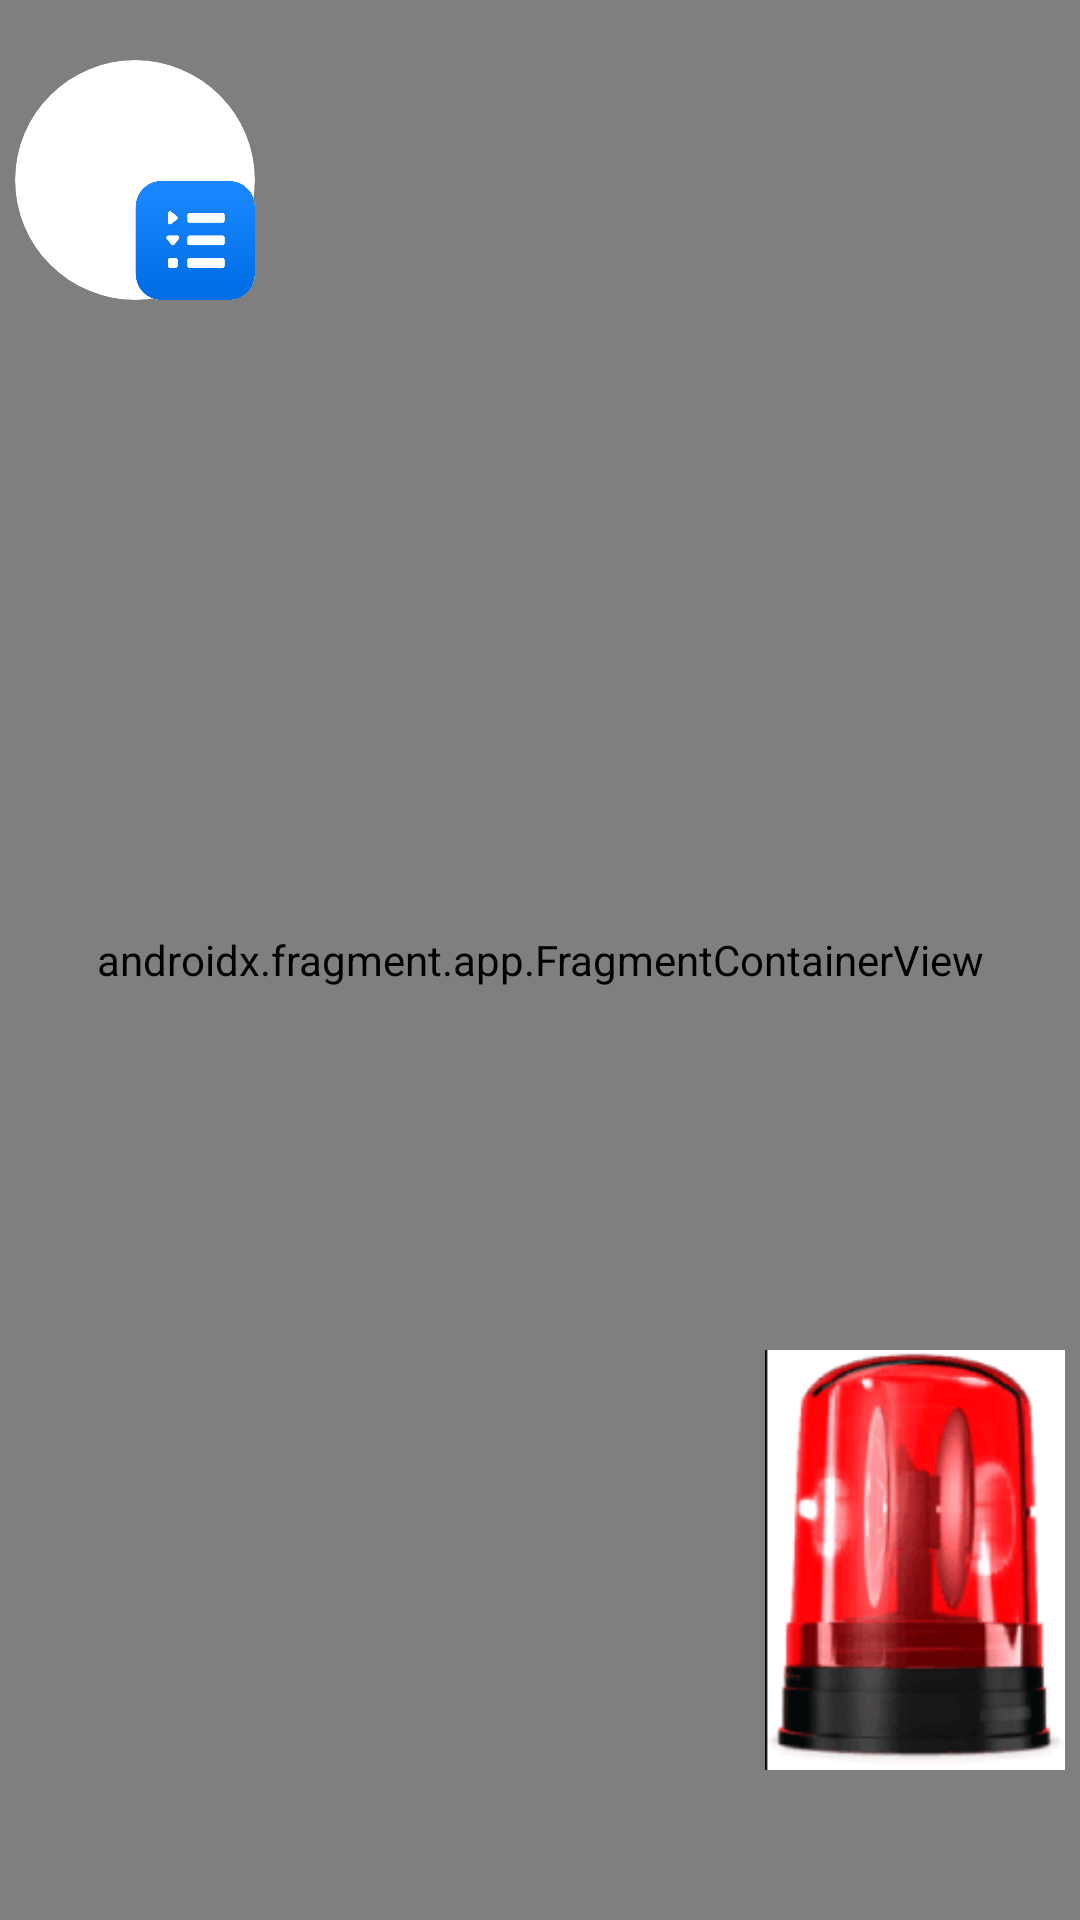

Here is an Android app screen rendered from its layout file. Give the layout XML and the strings, colors and styles it references.
<!-- AndroidManifest.xml: application theme Theme.AppCompat.Light.NoActionBar -->
<!-- res/layout/app_bar_home.xml -->
<?xml version="1.0" encoding="utf-8"?>
<androidx.coordinatorlayout.widget.CoordinatorLayout xmlns:android="http://schemas.android.com/apk/res/android"
    xmlns:app="http://schemas.android.com/apk/res-auto"
    xmlns:tools="http://schemas.android.com/tools"
    android:theme="@style/DayTheme"
    android:layout_width="match_parent"
    android:layout_height="match_parent"
    tools:context=".HomeActivity">












    <com.google.android.material.appbar.AppBarLayout
        android:layout_width="match_parent"
        android:layout_height="wrap_content"
        android:theme="@style/DayTheme">



    </com.google.android.material.appbar.AppBarLayout>

    <include layout="@layout/content_home" />

    <ImageView
        android:id="@+id/alarm_fix"
        android:layout_width="110dp"
        android:layout_height="140dp"
        android:layout_gravity="bottom|end"
        android:layout_marginEnd="@dimen/fab_margin"
        android:layout_marginBottom="50dp"
        android:contentDescription="@string/send_alert"
        android:src="@drawable/siren1" />

    <pl.droidsonroids.gif.GifImageView
        android:id="@+id/alarm"
        android:layout_width="110dp"
        android:layout_height="140dp"
        android:layout_gravity="bottom|end"
        android:layout_marginEnd="@dimen/fab_margin"
        android:layout_marginBottom="50dp"
        android:contentDescription="@string/send_alert"
        android:src="@drawable/siren"
        android:visibility="gone"
        android:elevation="10dp"
        />

    <androidx.cardview.widget.CardView
        android:id="@+id/cardView"
        android:layout_width="80dp"
        android:layout_height="80dp"
        android:layout_marginTop="20dp"
        android:layout_marginStart="5dp"
        app:cardCornerRadius="40dp"
        app:cardElevation="0dp">

        <ImageView
            android:id="@+id/ImageMenu"
            android:layout_width="match_parent"
            android:layout_height="match_parent"
            android:contentDescription="@string/ImageMenu"
            android:scaleType="centerCrop"
            app:layout_anchorGravity="end|bottom"
            app:srcCompat="@drawable/ic_account" />


    </androidx.cardview.widget.CardView>

    <ImageView
        android:id="@+id/imageView2"
        android:layout_width="40dp"
        android:layout_height="40dp"
        android:layout_marginStart="45dp"
        android:layout_marginTop="60dp"
        android:contentDescription="@string/ImageMenu"
        app:layout_anchor="@+id/cardView"
        app:srcCompat="@drawable/menu_blue3" />



</androidx.coordinatorlayout.widget.CoordinatorLayout>
<!-- res/layout/content_home.xml (included above) -->
<?xml version="1.0" encoding="utf-8"?>
<androidx.constraintlayout.widget.ConstraintLayout xmlns:android="http://schemas.android.com/apk/res/android"
    xmlns:app="http://schemas.android.com/apk/res-auto"
    xmlns:tools="http://schemas.android.com/tools"
    android:layout_width="match_parent"
    android:layout_height="match_parent"
    app:layout_behavior="@string/appbar_scrolling_view_behavior"
    tools:context="com.imot.endear.HomeActivity"
    tools:showIn="@layout/app_bar_home"
    >

        <androidx.fragment.app.FragmentContainerView
            android:id="@+id/map_home"
            android:name="com.google.android.gms.maps.SupportMapFragment"
            android:layout_width="match_parent"
            android:layout_height="match_parent"
            app:layout_constraintBottom_toBottomOf="parent"
            app:layout_constraintEnd_toEndOf="parent"
            app:layout_constraintHorizontal_bias="0.5"
            app:layout_constraintStart_toStartOf="parent"
            app:layout_constraintTop_toTopOf="parent" />

        <androidx.fragment.app.FragmentContainerView
            android:id="@+id/nav_host_fragment_content_home"
            android:name="androidx.navigation.fragment.NavHostFragment"
            android:layout_width="match_parent"
            android:layout_height="match_parent"
            app:defaultNavHost="true"
            app:layout_constraintLeft_toLeftOf="parent"
            app:layout_constraintRight_toRightOf="parent"
            app:layout_constraintTop_toTopOf="parent"
            app:navGraph="@navigation/mobile_navigation" />


</androidx.constraintlayout.widget.ConstraintLayout>
<!-- resources referenced by this layout -->
<resources>
  <color name="primary_dark">#0288D1</color>
  <color name="white">#FFFFFF</color>
  <!-- drawable menu_blue3: png bitmap (drawable, 9337 bytes) -->
  <!-- drawable siren: gif bitmap (drawable, 420902 bytes) -->
  <!-- drawable siren1: png bitmap (drawable, 24071 bytes) -->
  <string name="ImageMenu">ImageMenu</string>
  <string name="send_alert">ENVOYER UNE ALERTE</string>
  <style name="DayTheme" parent="Theme.AppCompat.Light.NoActionBar">
          
          <item name="colorPrimary">@color/primary</item>
          <item name="colorPrimaryVariant">@color/primary_dark</item>
          <item name="colorOnPrimary">@color/primary_light</item>
          
          <item name="colorSecondary">@color/accent</item>
          <item name="colorSecondaryVariant">@color/primary_text</item>
          <item name="colorOnSecondary">@color/secondary_text</item>
          
          <item name="android:statusBarColor">@color/primary_dark</item>
          <item name="android:navigationBarColor">@color/primary_dark</item>
          
          <item name="windowActionBar">true</item>
          <item name="windowNoTitle">true</item>
  
      </style>
  <style name="Theme.AppCompat.Light.NoActionBar" parent="Theme.AppCompat">
          
          <item name="colorPrimary">@color/primary</item>
          <item name="colorPrimaryVariant">@color/primary_dark</item>
          <item name="colorOnPrimary">@color/primary_light</item>
          
          <item name="colorSecondary">@color/accent</item>
          <item name="colorSecondaryVariant">@color/primary_light</item>
          <item name="colorOnSecondary">@color/secondary_text</item>
          
          <item name="android:statusBarColor">@color/white</item>
          <item name="android:navigationBarColor">@color/primary_light</item>
          
          <item name="windowActionBar">true</item>
          <item name="windowNoTitle">true</item>
  
      </style>
  <color name="primary">#03A9F4</color>
  <color name="primary_light">#B3E5FC</color>
  <color name="accent">#FF5252</color>
  <color name="primary_text">#212121</color>
  <color name="secondary_text">#757575</color>
</resources>
